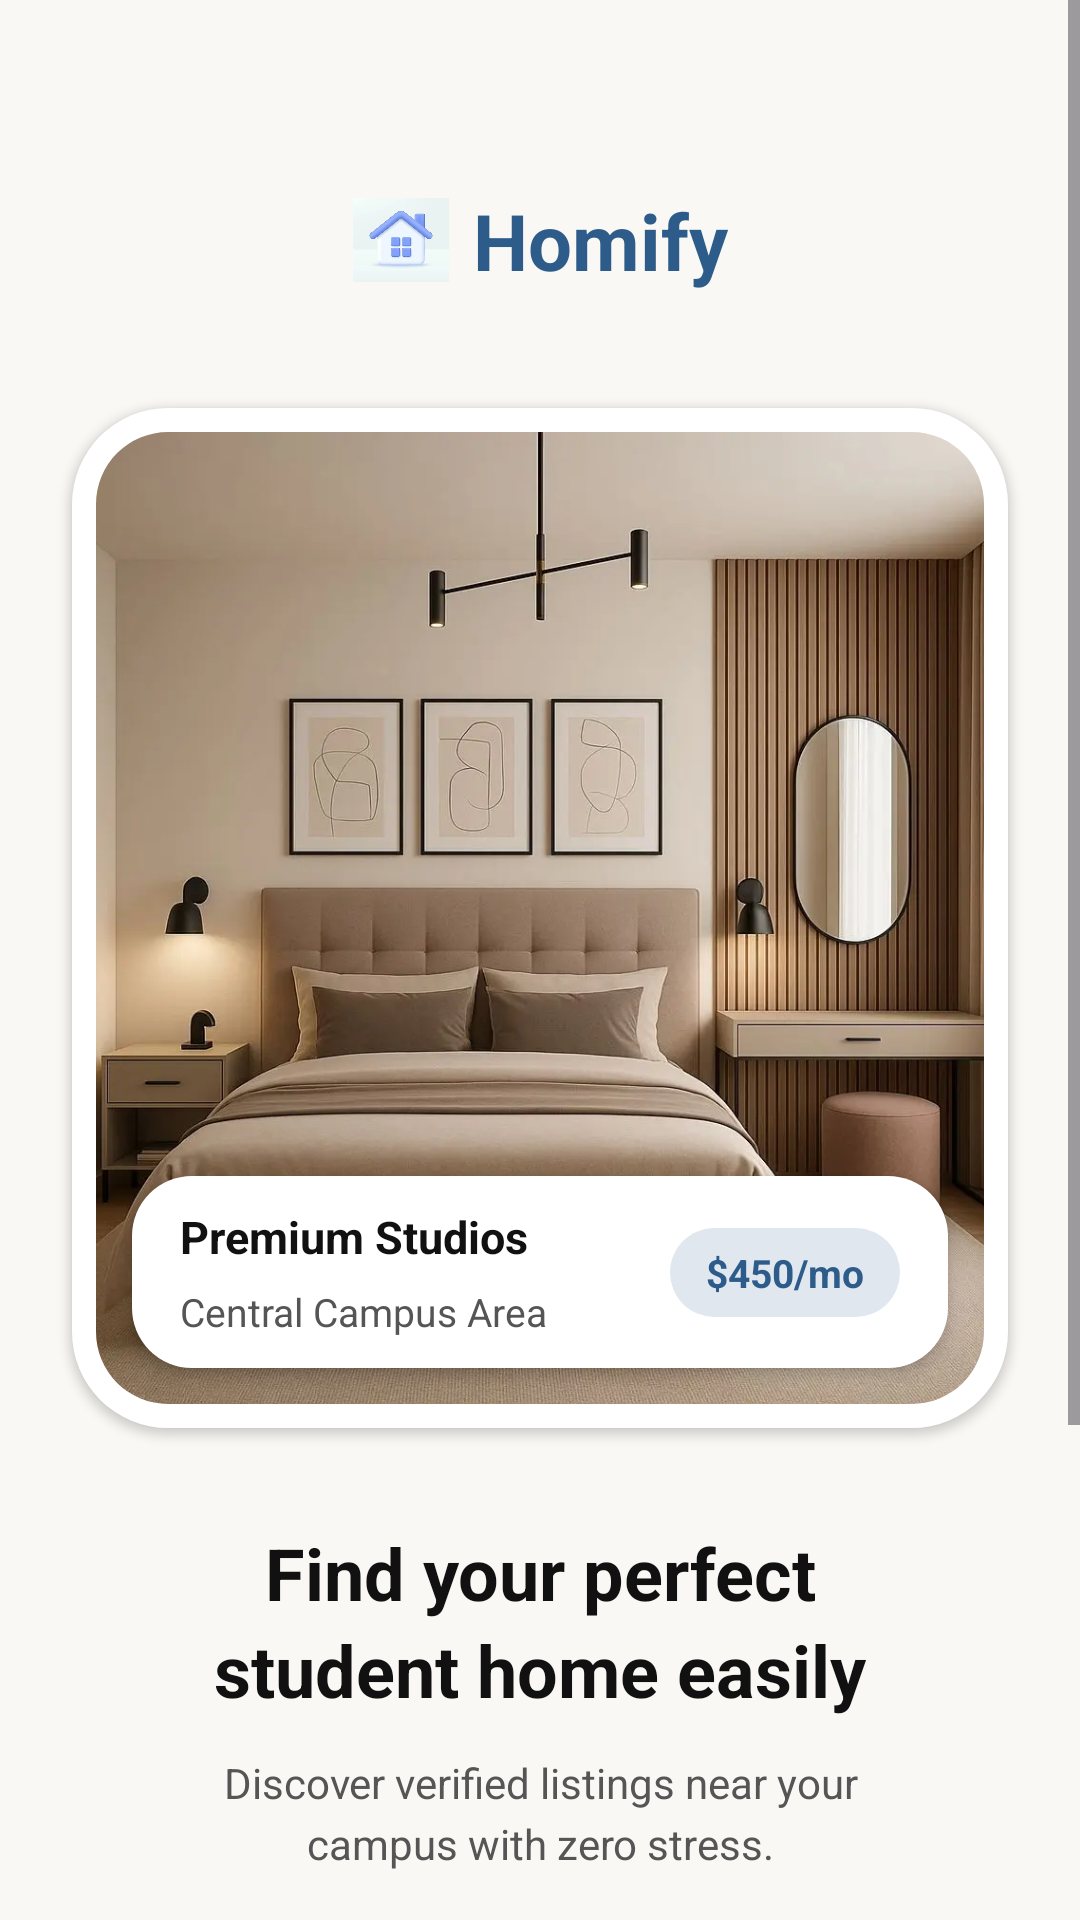

Reconstruct the res/layout file that produces this screen, plus the resources it refers to.
<!-- AndroidManifest.xml: application theme Theme.Homify -->
<!-- res/layout/activity_onboarding.xml -->
<?xml version="1.0" encoding="utf-8"?>
<ScrollView xmlns:android="http://schemas.android.com/apk/res/android"
    xmlns:app="http://schemas.android.com/apk/res-auto"
    android:layout_width="match_parent"
    android:layout_height="match_parent"
    android:background="@color/screen_background"
    android:fillViewport="true">

    <androidx.constraintlayout.widget.ConstraintLayout
        android:layout_width="match_parent"
        android:layout_height="wrap_content"
        android:paddingBottom="30dp">

        <ImageView
            android:id="@+id/iv_logo"
            android:layout_width="32dp"
            android:layout_height="32dp"
            android:src="@drawable/home_logo"
            android:layout_marginTop="64dp"
            app:layout_constraintHorizontal_chainStyle="packed"
            app:layout_constraintStart_toStartOf="parent"
            app:layout_constraintEnd_toStartOf="@+id/tv_app_name"
            app:layout_constraintTop_toTopOf="parent" />

        <TextView
            android:id="@+id/tv_app_name"
            android:layout_width="wrap_content"
            android:layout_height="wrap_content"
            android:text="@string/app_name"
            android:textSize="26sp"
            android:textStyle="bold"
            android:textColor="#2E5C8A"
            android:layout_marginStart="8dp"
            app:layout_constraintStart_toEndOf="@+id/iv_logo"
            app:layout_constraintEnd_toEndOf="parent"
            app:layout_constraintTop_toTopOf="@+id/iv_logo"
            app:layout_constraintBottom_toBottomOf="@+id/iv_logo" />

        <View
            android:id="@+id/v_card_border"
            android:layout_width="0dp"
            android:layout_height="340dp"
            android:background="@drawable/card_white_border"
            android:layout_marginTop="40dp"
            android:layout_marginHorizontal="24dp"
            android:elevation="2dp"
            app:layout_constraintTop_toBottomOf="@+id/iv_logo"
            app:layout_constraintStart_toStartOf="parent"
            app:layout_constraintEnd_toEndOf="parent" />

        <com.google.android.material.imageview.ShapeableImageView
            android:id="@+id/iv_room"
            android:layout_width="0dp"
            android:layout_height="0dp"
            android:scaleType="centerCrop"
            android:src="@drawable/room"
            android:layout_margin="8dp"
            android:elevation="2dp"
            app:shapeAppearanceOverlay="@style/RoundedImage"
            app:layout_constraintTop_toTopOf="@+id/v_card_border"
            app:layout_constraintBottom_toBottomOf="@+id/v_card_border"
            app:layout_constraintStart_toStartOf="@+id/v_card_border"
            app:layout_constraintEnd_toEndOf="@+id/v_card_border" />

        <View
            android:id="@+id/v_info_bg"
            android:layout_width="0dp"
            android:layout_height="64dp"
            android:background="@drawable/info_bg"
            android:layout_margin="12dp"
            android:elevation="3dp"
            app:layout_constraintBottom_toBottomOf="@+id/iv_room"
            app:layout_constraintStart_toStartOf="@+id/iv_room"
            app:layout_constraintEnd_toEndOf="@+id/iv_room" />

        <TextView
            android:id="@+id/tv_premium"
            android:layout_width="wrap_content"
            android:layout_height="wrap_content"
            android:text="@string/premium_studios"
            android:textSize="15sp"
            android:textStyle="bold"
            android:textColor="@color/text_primary"
            android:layout_marginStart="16dp"
            android:layout_marginTop="10dp"
            android:elevation="3dp"
            app:layout_constraintStart_toStartOf="@+id/v_info_bg"
            app:layout_constraintTop_toTopOf="@+id/v_info_bg" />

        <TextView
            android:id="@+id/tv_location"
            android:layout_width="wrap_content"
            android:layout_height="wrap_content"
            android:text="@string/location"
            android:textSize="13sp"
            android:textColor="@color/text_secondary"
            android:layout_marginStart="16dp"
            android:layout_marginBottom="10dp"
            android:elevation="3dp"
            app:layout_constraintStart_toStartOf="@+id/v_info_bg"
            app:layout_constraintBottom_toBottomOf="@+id/v_info_bg" />

        <TextView
            android:id="@+id/tv_price"
            android:layout_width="wrap_content"
            android:layout_height="wrap_content"
            android:text="@string/price"
            android:textColor="#2E5C8A"
            android:textStyle="bold"
            android:background="@drawable/price_bg"
            android:paddingHorizontal="12dp"
            android:paddingVertical="6dp"
            android:textSize="13sp"
            android:layout_marginEnd="16dp"
            android:elevation="3dp"
            app:layout_constraintEnd_toEndOf="@+id/v_info_bg"
            app:layout_constraintTop_toTopOf="@+id/v_info_bg"
            app:layout_constraintBottom_toBottomOf="@+id/v_info_bg" />

        <TextView
            android:id="@+id/tv_title"
            android:layout_width="0dp"
            android:layout_height="wrap_content"
            android:text="@string/onboarding_title"
            android:textSize="24sp"
            android:textStyle="bold"
            android:textColor="@color/text_primary"
            android:gravity="center"
            android:layout_marginTop="32dp"
            android:lineSpacingExtra="4dp"
            app:layout_constraintTop_toBottomOf="@+id/v_card_border"
            app:layout_constraintStart_toStartOf="parent"
            app:layout_constraintEnd_toEndOf="parent" />

        <TextView
            android:id="@+id/tv_subtitle"
            android:layout_width="0dp"
            android:layout_height="wrap_content"
            android:text="@string/onboarding_subtitle"
            android:textSize="14sp"
            android:textColor="@color/text_secondary"
            android:gravity="center"
            android:layout_marginTop="12dp"
            android:layout_marginHorizontal="32dp"
            android:lineSpacingExtra="4dp"
            app:layout_constraintTop_toBottomOf="@+id/tv_title"
            app:layout_constraintStart_toStartOf="parent"
            app:layout_constraintEnd_toEndOf="parent" />

        <Button
            android:id="@+id/btn_start"
            android:layout_width="0dp"
            android:layout_height="56dp"
            android:text="@string/get_started"
            android:textAllCaps="false"
            android:textSize="16sp"
            android:textColor="#ffffff"
            android:background="@drawable/btn_primary"
            app:backgroundTint="@null"
            android:layout_marginHorizontal="24dp"
            android:layout_marginTop="40dp"
            app:layout_constraintTop_toBottomOf="@+id/tv_subtitle"
            app:layout_constraintStart_toStartOf="parent"
            app:layout_constraintEnd_toEndOf="parent" />

        <Button
            android:id="@+id/btn_login"
            android:layout_width="0dp"
            android:layout_height="56dp"
            android:text="@string/login"
            android:textAllCaps="false"
            android:textSize="16sp"
            android:textColor="#2E5C8A"
            android:background="@drawable/btn_outline"
            app:backgroundTint="@null"
            android:layout_marginTop="16dp"
            android:layout_marginHorizontal="24dp"
            app:layout_constraintTop_toBottomOf="@+id/btn_start"
            app:layout_constraintStart_toStartOf="parent"
            app:layout_constraintEnd_toEndOf="parent" />

        <TextView
            android:id="@+id/tv_terms"
            android:layout_width="wrap_content"
            android:layout_height="wrap_content"
            android:text="@string/terms_text"
            android:textColor="@color/text_secondary"
            android:textSize="12sp"
            android:layout_marginTop="24dp"
            app:layout_constraintTop_toBottomOf="@+id/btn_login"
            app:layout_constraintBottom_toBottomOf="parent"
            app:layout_constraintStart_toStartOf="parent"
            app:layout_constraintEnd_toEndOf="parent" />

    </androidx.constraintlayout.widget.ConstraintLayout>
</ScrollView>
<!-- resources referenced by this layout -->
<resources>
  <color name="screen_background">#F9F8F4</color>
  <color name="text_primary">#111111</color>
  <color name="text_secondary">#555555</color>
  <!-- drawable btn_outline (drawable) -->
  <?xml version="1.0" encoding="utf-8"?>
  <ripple xmlns:android="http://schemas.android.com/apk/res/android"
      android:color="#20000000"> 
  
      <item>
          <shape>
              <stroke android:width="1dp" android:color="#CFCFCF"/>
              <solid android:color="@android:color/transparent"/>
              <corners android:radius="28dp"/>
          </shape>
      </item>
  </ripple>
  <!-- drawable btn_primary (drawable) -->
  <?xml version="1.0" encoding="utf-8"?>
  <ripple xmlns:android="http://schemas.android.com/apk/res/android"
      android:color="#40000000"> 
  
      <item>
          <shape>
              <solid android:color="#2E5C8A"/>
              <corners android:radius="28dp"/>
          </shape>
      </item>
  </ripple>
  <!-- drawable card_white_border (drawable) -->
  <shape xmlns:android="http://schemas.android.com/apk/res/android">
      <solid android:color="@color/card_background"/>
      <corners android:radius="32dp"/>
  </shape>
  <!-- drawable home_logo: webp bitmap (drawable, 6010 bytes) -->
  <!-- drawable info_bg (drawable) -->
  <shape xmlns:android="http://schemas.android.com/apk/res/android">
      <solid android:color="@color/card_background"/>
      <corners android:radius="20dp"/>
  </shape>
  <!-- drawable price_bg (drawable) -->
  <shape xmlns:android="http://schemas.android.com/apk/res/android">
      <solid android:color="#E0E7EF"/>
      <corners android:radius="20dp"/>
  </shape>
  <!-- drawable room: webp bitmap (drawable, 60084 bytes) -->
  <string name="app_name">Homify</string>
  <string name="get_started">Get Started →</string>
  <string name="location">Central Campus Area</string>
  <string name="login">Login</string>
  <string name="onboarding_subtitle">Discover verified listings near your\ncampus with zero stress.</string>
  <string name="onboarding_title">Find your perfect\nstudent home easily</string>
  <string name="premium_studios">Premium Studios</string>
  <string name="price">$450/mo</string>
  <string name="terms_text">By continuing, you agree to our Terms of Service</string>
  <style name="RoundedImage">
          <item name="cornerFamily">rounded</item>
          <item name="cornerSize">24dp</item>
      </style>
  <style name="Theme.Homify" parent="Base.Theme.Homify" />
  <color name="card_background">#FFFFFF</color>
  <style name="Base.Theme.Homify" parent="Theme.Material3.DayNight.NoActionBar">
          <item name="colorPrimary">@color/primary_blue</item>
          <item name="colorPrimaryVariant">@color/primary_blue_light</item>
          <item name="colorOnPrimary">@color/white</item>
          <item name="colorSecondary">@color/accent_blue</item>
          <item name="android:windowBackground">@color/background_light</item>
          <item name="colorSurface">@color/background_white</item>
  
          <item name="android:windowIsTranslucent">true</item>
          <item name="android:windowDisablePreview">true</item>
      </style>
  <color name="primary_blue">#2C5F8A</color>
  <color name="primary_blue_light">#3B7CB8</color>
  <color name="white">#FFFFFF</color>
  <color name="accent_blue">#4A90D9</color>
  <color name="background_light">#F5F5F5</color>
  <color name="background_white">#FFFFFF</color>
</resources>
